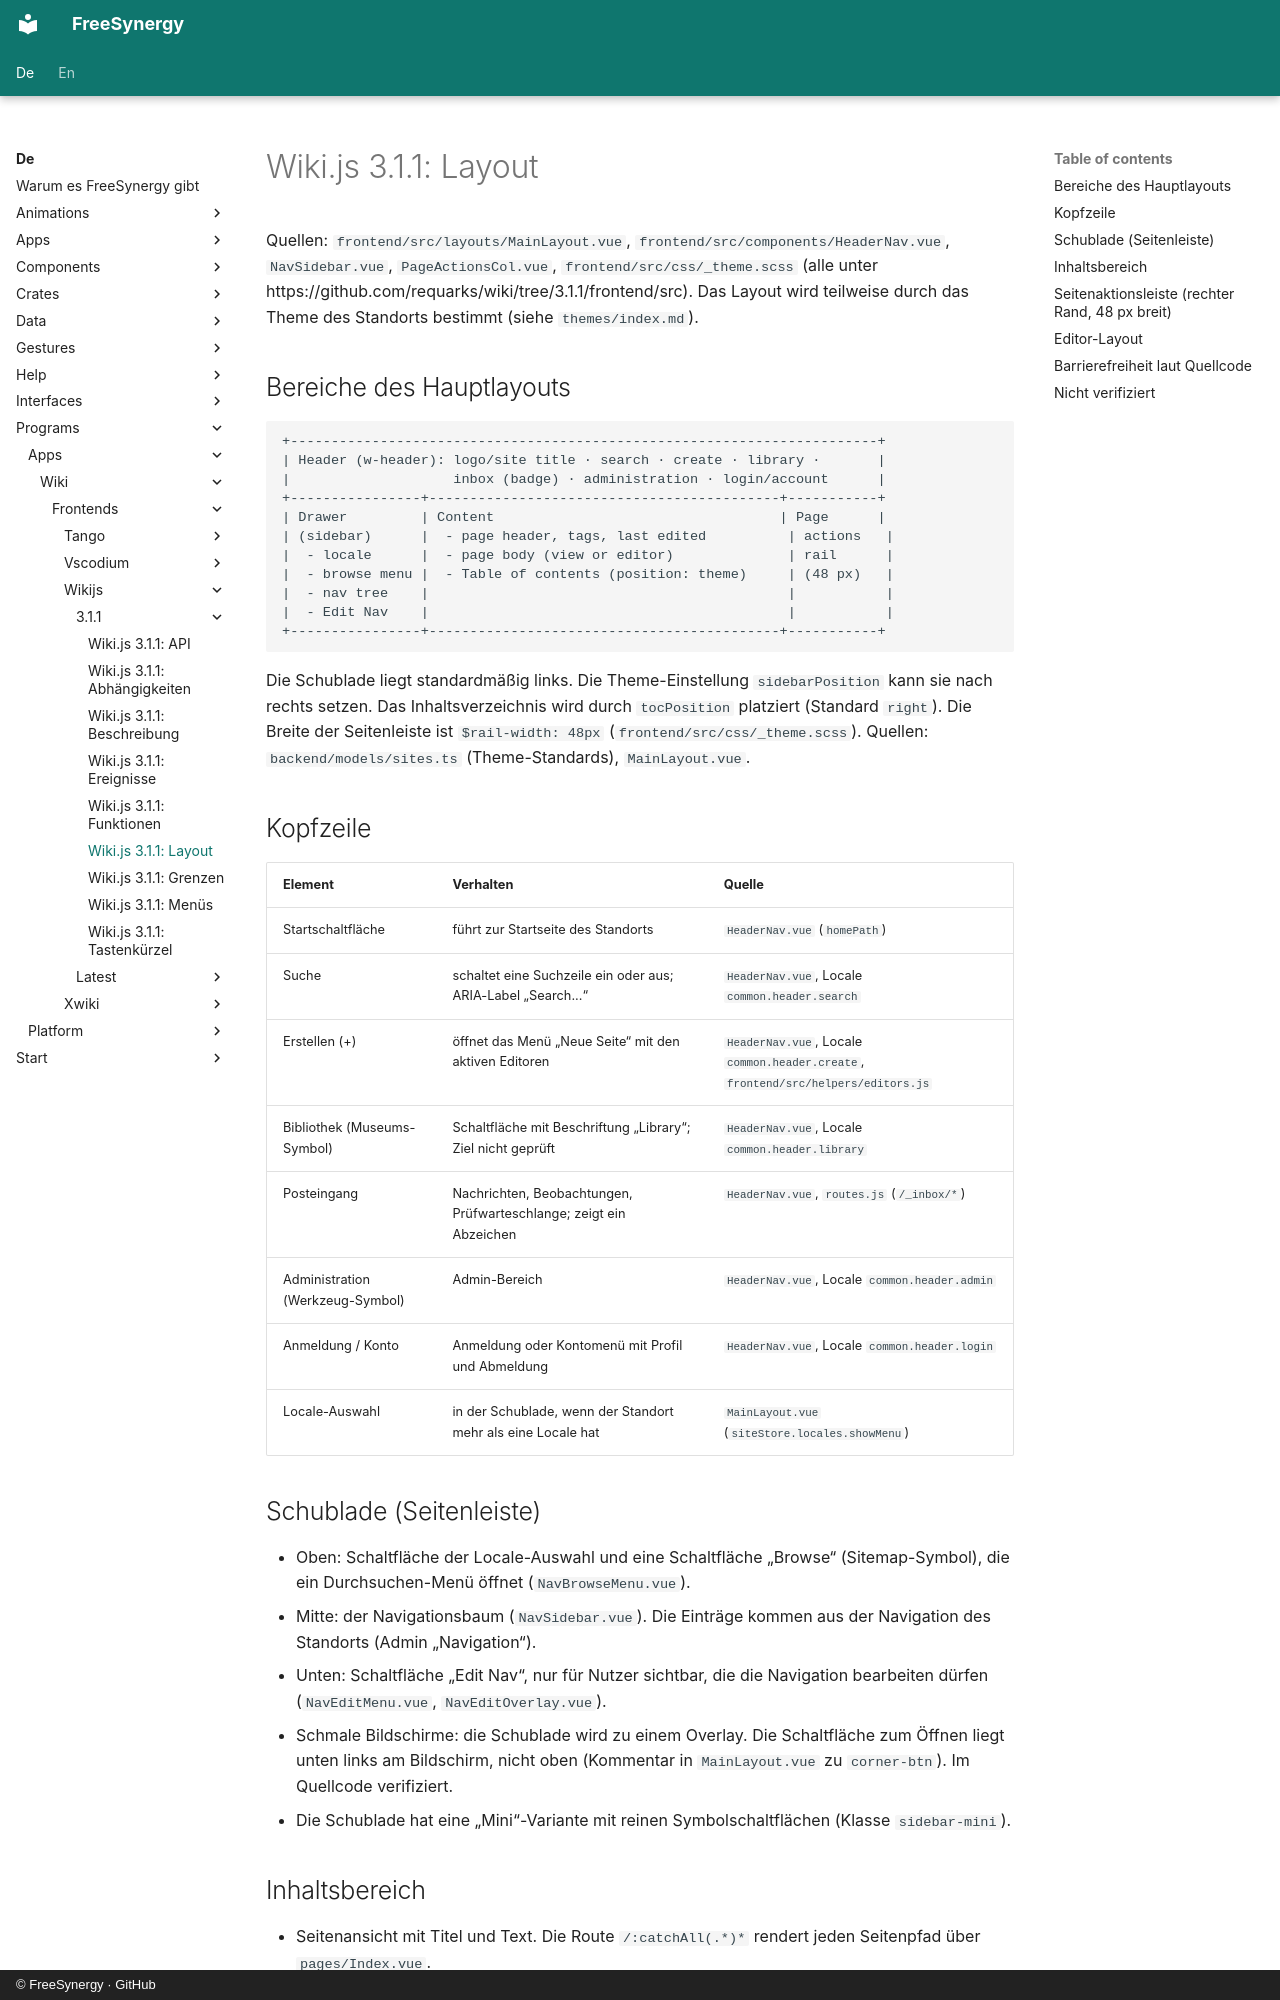

repository: FreeSynergy/fs-documentation · page: de/programs/apps/wiki/frontends/wikijs/3.1.1/layout/index.html · generator: mkdocs · copyright: © FreeSynergy · GitHub

# Wiki.js 3.1.1: Layout

Quellen: `frontend/src/layouts/MainLayout.vue`, `frontend/src/components/HeaderNav.vue`, `NavSidebar.vue`, `PageActionsCol.vue`, `frontend/src/css/_theme.scss` (alle unter https://github.com/requarks/wiki/tree/3.1.1/frontend/src). Das Layout wird teilweise durch das Theme des Standorts bestimmt (siehe `themes/index.md`).

## Bereiche des Hauptlayouts

```
+------------------------------------------------------------------------+
| Header (w-header): logo/site title · search · create · library ·       |
|                    inbox (badge) · administration · login/account      |
+----------------+-------------------------------------------+-----------+
| Drawer         | Content                                   | Page      |
| (sidebar)      |  - page header, tags, last edited          | actions   |
|  - locale      |  - page body (view or editor)              | rail      |
|  - browse menu |  - Table of contents (position: theme)     | (48 px)   |
|  - nav tree    |                                            |           |
|  - Edit Nav    |                                            |           |
+----------------+-------------------------------------------+-----------+
```

Die Schublade liegt standardmäßig links. Die Theme-Einstellung `sidebarPosition` kann sie nach rechts setzen. Das Inhaltsverzeichnis wird durch `tocPosition` platziert (Standard `right`). Die Breite der Seitenleiste ist `$rail-width: 48px` (`frontend/src/css/_theme.scss`). Quellen: `backend/models/sites.ts` (Theme-Standards), `MainLayout.vue`.

## Kopfzeile

| Element | Verhalten | Quelle |
|---------|-----------|--------|
| Startschaltfläche | führt zur Startseite des Standorts | `HeaderNav.vue` (`homePath`) |
| Suche | schaltet eine Suchzeile ein oder aus; ARIA-Label „Search...“ | `HeaderNav.vue`, Locale `common.header.search` |
| Erstellen (+) | öffnet das Menü „Neue Seite“ mit den aktiven Editoren | `HeaderNav.vue`, Locale `common.header.create`, `frontend/src/helpers/editors.js` |
| Bibliothek (Museums-Symbol) | Schaltfläche mit Beschriftung „Library“; Ziel nicht geprüft | `HeaderNav.vue`, Locale `common.header.library` |
| Posteingang | Nachrichten, Beobachtungen, Prüfwarteschlange; zeigt ein Abzeichen | `HeaderNav.vue`, `routes.js` (`/_inbox/*`) |
| Administration (Werkzeug-Symbol) | Admin-Bereich | `HeaderNav.vue`, Locale `common.header.admin` |
| Anmeldung / Konto | Anmeldung oder Kontomenü mit Profil und Abmeldung | `HeaderNav.vue`, Locale `common.header.login` |
| Locale-Auswahl | in der Schublade, wenn der Standort mehr als eine Locale hat | `MainLayout.vue` (`siteStore.locales.showMenu`) |

## Schublade (Seitenleiste)

- Oben: Schaltfläche der Locale-Auswahl und eine Schaltfläche „Browse“ (Sitemap-Symbol), die ein Durchsuchen-Menü öffnet (`NavBrowseMenu.vue`).
- Mitte: der Navigationsbaum (`NavSidebar.vue`). Die Einträge kommen aus der Navigation des Standorts (Admin „Navigation“).
- Unten: Schaltfläche „Edit Nav“, nur für Nutzer sichtbar, die die Navigation bearbeiten dürfen (`NavEditMenu.vue`, `NavEditOverlay.vue`).
- Schmale Bildschirme: die Schublade wird zu einem Overlay. Die Schaltfläche zum Öffnen liegt unten links am Bildschirm, nicht oben (Kommentar in `MainLayout.vue` zu `corner-btn`). Im Quellcode verifiziert.
- Die Schublade hat eine „Mini“-Variante mit reinen Symbolschaltflächen (Klasse `sidebar-mini`).
